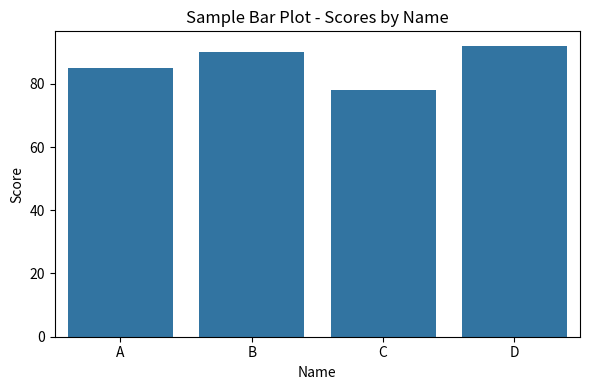

Python code for this plot:
import numpy as np
import pandas as pd
import matplotlib.pyplot as plt
import seaborn as sns


arr = np.random.randint(1, 100, size=10)
print("NumPy Array:", arr)
print("Mean:", np.mean(arr))
print("Std Dev:", np.std(arr))


data = {
    "name": ["A", "B", "C", "D"],
    "score": [85, 90, 78, 92],
    "age": [20, 22, 19, 21]
}

df = pd.DataFrame(data)
print("\nPandas DataFrame:")
print(df)
print("\nDescribe:")
print(df.describe())


plt.figure(figsize=(6, 4))
sns.barplot(x=df["name"], y=df["score"])
plt.title("Sample Bar Plot - Scores by Name")
plt.xlabel("Name")
plt.ylabel("Score")
plt.tight_layout()

plt.show()  
